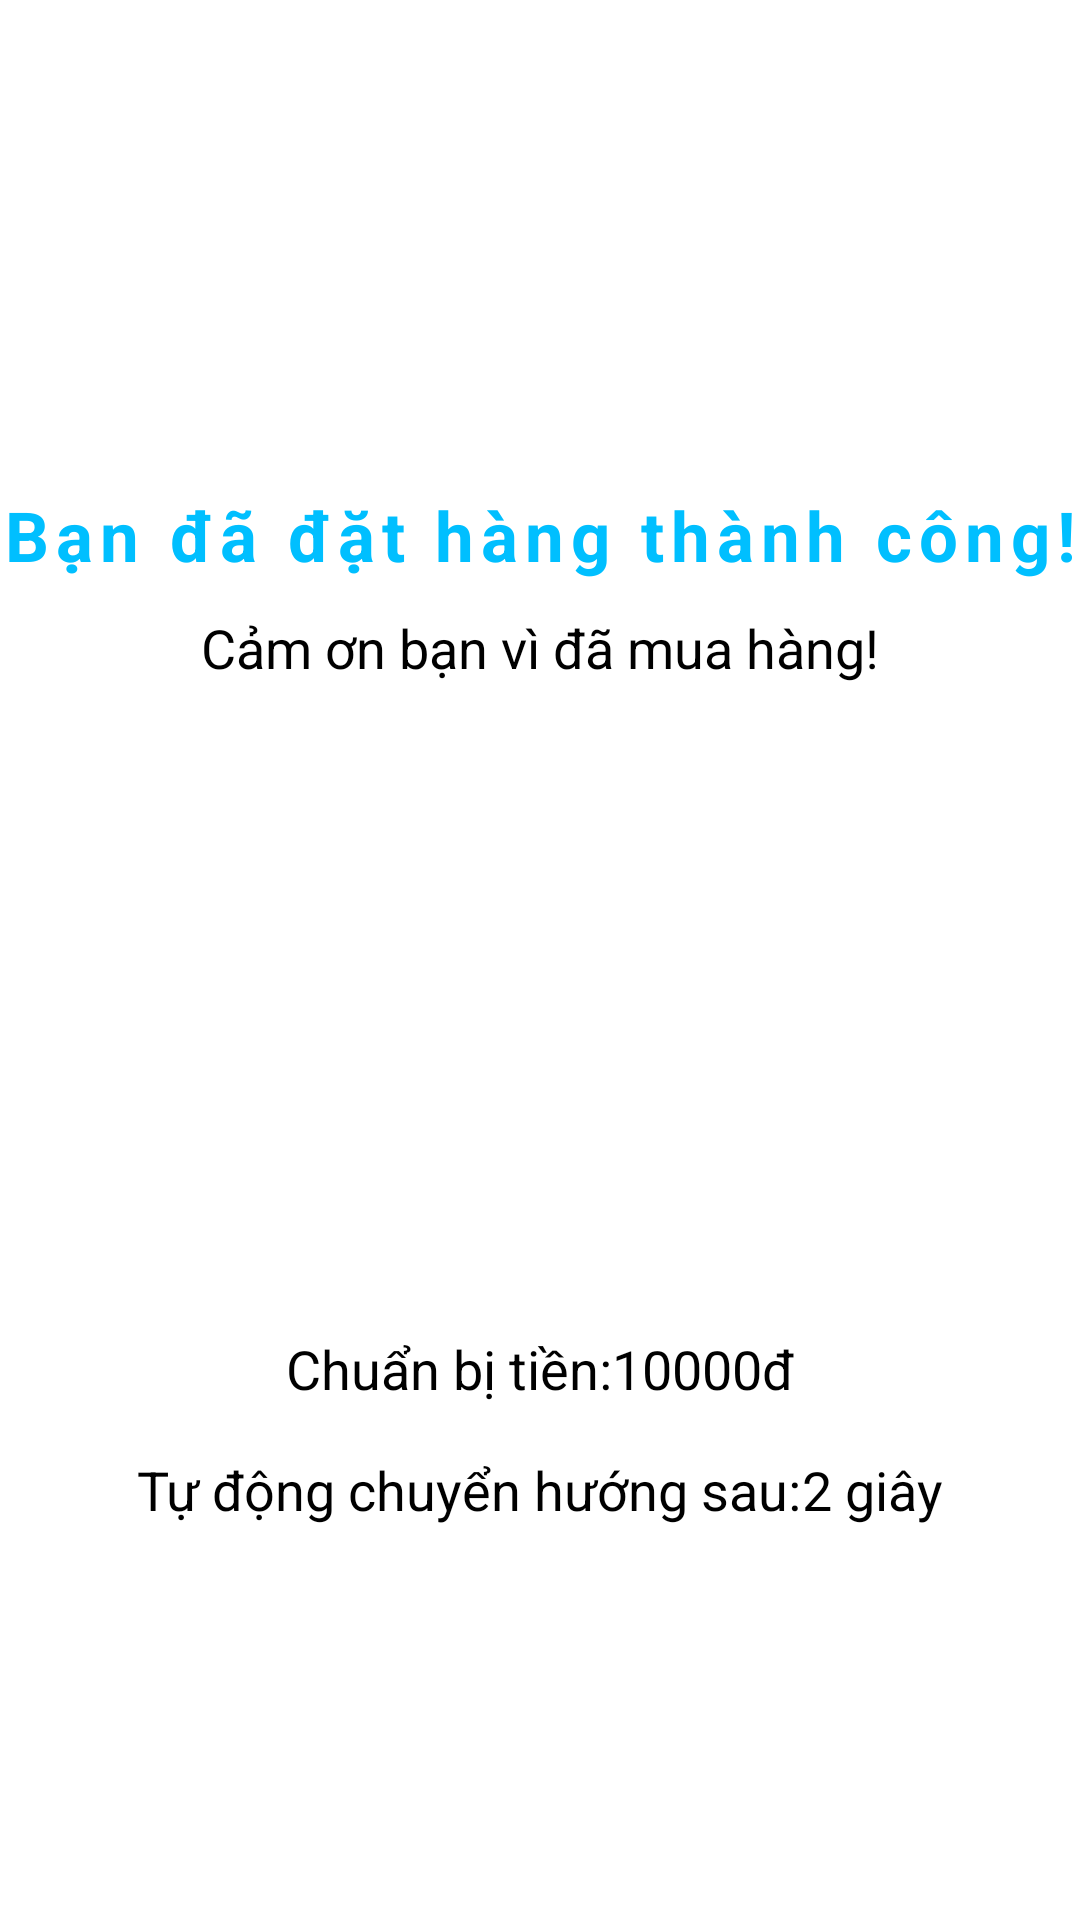

Layout XML and referenced resources for this Android screen:
<!-- AndroidManifest.xml: application theme Theme.Toko -->
<!-- res/layout/activity_order_success.xml -->
<?xml version="1.0" encoding="utf-8"?>
<androidx.constraintlayout.widget.ConstraintLayout xmlns:android="http://schemas.android.com/apk/res/android"
    xmlns:app="http://schemas.android.com/apk/res-auto"
    xmlns:tools="http://schemas.android.com/tools"
    android:layout_width="match_parent"
    android:layout_height="match_parent"
    tools:context=".views.activities.OrderSuccessActivity">
    <TextView
        android:id="@+id/orderSuccessTitleTextView"
        android:layout_width="wrap_content"
        android:layout_height="wrap_content"
        android:text="@string/order_success"
        android:textAlignment="center"
        app:layout_constraintBottom_toTopOf="@id/orderSuccessNotifyTextView"
        app:layout_constraintStart_toStartOf="parent"
        app:layout_constraintEnd_toEndOf="parent"
        android:layout_marginBottom="10dp"
        android:textSize="23sp"
        android:letterSpacing="0.1"
        android:textStyle="bold"
        android:textColor="@color/deepskyblue"
        android:layout_marginTop="16dp"/>

    <TextView
        android:id="@+id/orderSuccessNotifyTextView"
        android:layout_width="wrap_content"
        android:layout_height="wrap_content"
        app:layout_constraintBottom_toTopOf="@id/orderSuccessImage"
        app:layout_constraintStart_toStartOf="parent"
        app:layout_constraintEnd_toEndOf="parent"
        android:text="@string/thanks_for_ordering"
        android:textSize="18sp"
        android:layout_marginTop="16dp"/>

    <ImageView
        android:id="@+id/orderSuccessImage"
        app:layout_constraintTop_toTopOf="parent"
        app:layout_constraintBottom_toBottomOf="parent"
        app:layout_constraintStart_toStartOf="parent"
        app:layout_constraintEnd_toEndOf="parent"
        android:layout_width="200dp"
        android:layout_height="200dp"
        android:src="@drawable/order_success_icon"
        android:layout_marginTop="16dp"/>
    <LinearLayout
        android:id="@+id/prepareMoneyLayout"
        android:layout_width="wrap_content"
        android:layout_height="wrap_content"
        app:layout_constraintTop_toBottomOf="@id/orderSuccessImage"
        app:layout_constraintStart_toStartOf="parent"
        app:layout_constraintEnd_toEndOf="parent">
        <TextView
            android:layout_width="wrap_content"
            android:layout_height="wrap_content"
            android:textSize="18sp"
            android:text="@string/prepare_money"
            android:layout_marginTop="16dp"/>
        <TextView
            android:id="@+id/moneyPrepareTextView"
            android:layout_width="wrap_content"
            android:layout_height="wrap_content"
            android:textSize="18sp"
            android:text="10000đ"
            android:layout_marginTop="16dp"/>
    </LinearLayout>
    <LinearLayout
        android:layout_width="wrap_content"
        android:layout_height="wrap_content"
        app:layout_constraintTop_toBottomOf="@id/prepareMoneyLayout"
        app:layout_constraintStart_toStartOf="parent"
        app:layout_constraintEnd_toEndOf="parent">
        <TextView
            android:layout_width="wrap_content"
            android:layout_height="wrap_content"
            android:textSize="18sp"
            android:text="@string/redirect"
            android:layout_marginTop="16dp"/>
        <TextView
            android:id="@+id/countdownTextView"
            android:layout_width="wrap_content"
            android:layout_height="wrap_content"
            android:textSize="18sp"
            android:text="@string/remainning_second"
            android:layout_marginTop="16dp"/>
    </LinearLayout>

</androidx.constraintlayout.widget.ConstraintLayout>
<!-- resources referenced by this layout -->
<resources>
  <color name="deepskyblue">#00BFFF</color>
  <string name="order_success">Bạn đã đặt hàng thành công!</string>
  <string name="prepare_money">Chuẩn bị tiền: </string>
  <string name="redirect">Tự động chuyển hướng sau: </string>
  <string name="remainning_second">2 giây</string>
  <string name="thanks_for_ordering">Cảm ơn bạn vì đã mua hàng!</string>
  <style name="Theme.Toko" parent="Theme.MaterialComponents.Light.NoActionBar">
          
          <item name="colorPrimary">@color/deepskyblue</item>
          <item name="colorPrimaryVariant">@color/deepskyblue</item>
          <item name="colorOnPrimary">@color/white</item>
          
          <item name="colorSecondary">@color/skyblue</item>
          <item name="colorSecondaryVariant">@color/skyblue</item>
          <item name="colorOnSecondary">@color/black</item>
          
          <item name="android:statusBarColor">?attr/colorPrimaryVariant</item>
          <item name="android:textColor">@color/black</item>
          
          <item name="actionOverflowMenuStyle">@style/OverflowMenu</item>
      </style>
  <color name="white">#FFFFFFFF</color>
  <color name="skyblue">#87CEEB</color>
  <color name="black">#FF000000</color>
  <style name="OverflowMenu" parent="Widget.AppCompat.PopupMenu.Overflow">
          <item name="android:overlapAnchor">false</item>
          <item name="android:dropDownVerticalOffset">4dp</item>
      </style>
</resources>
